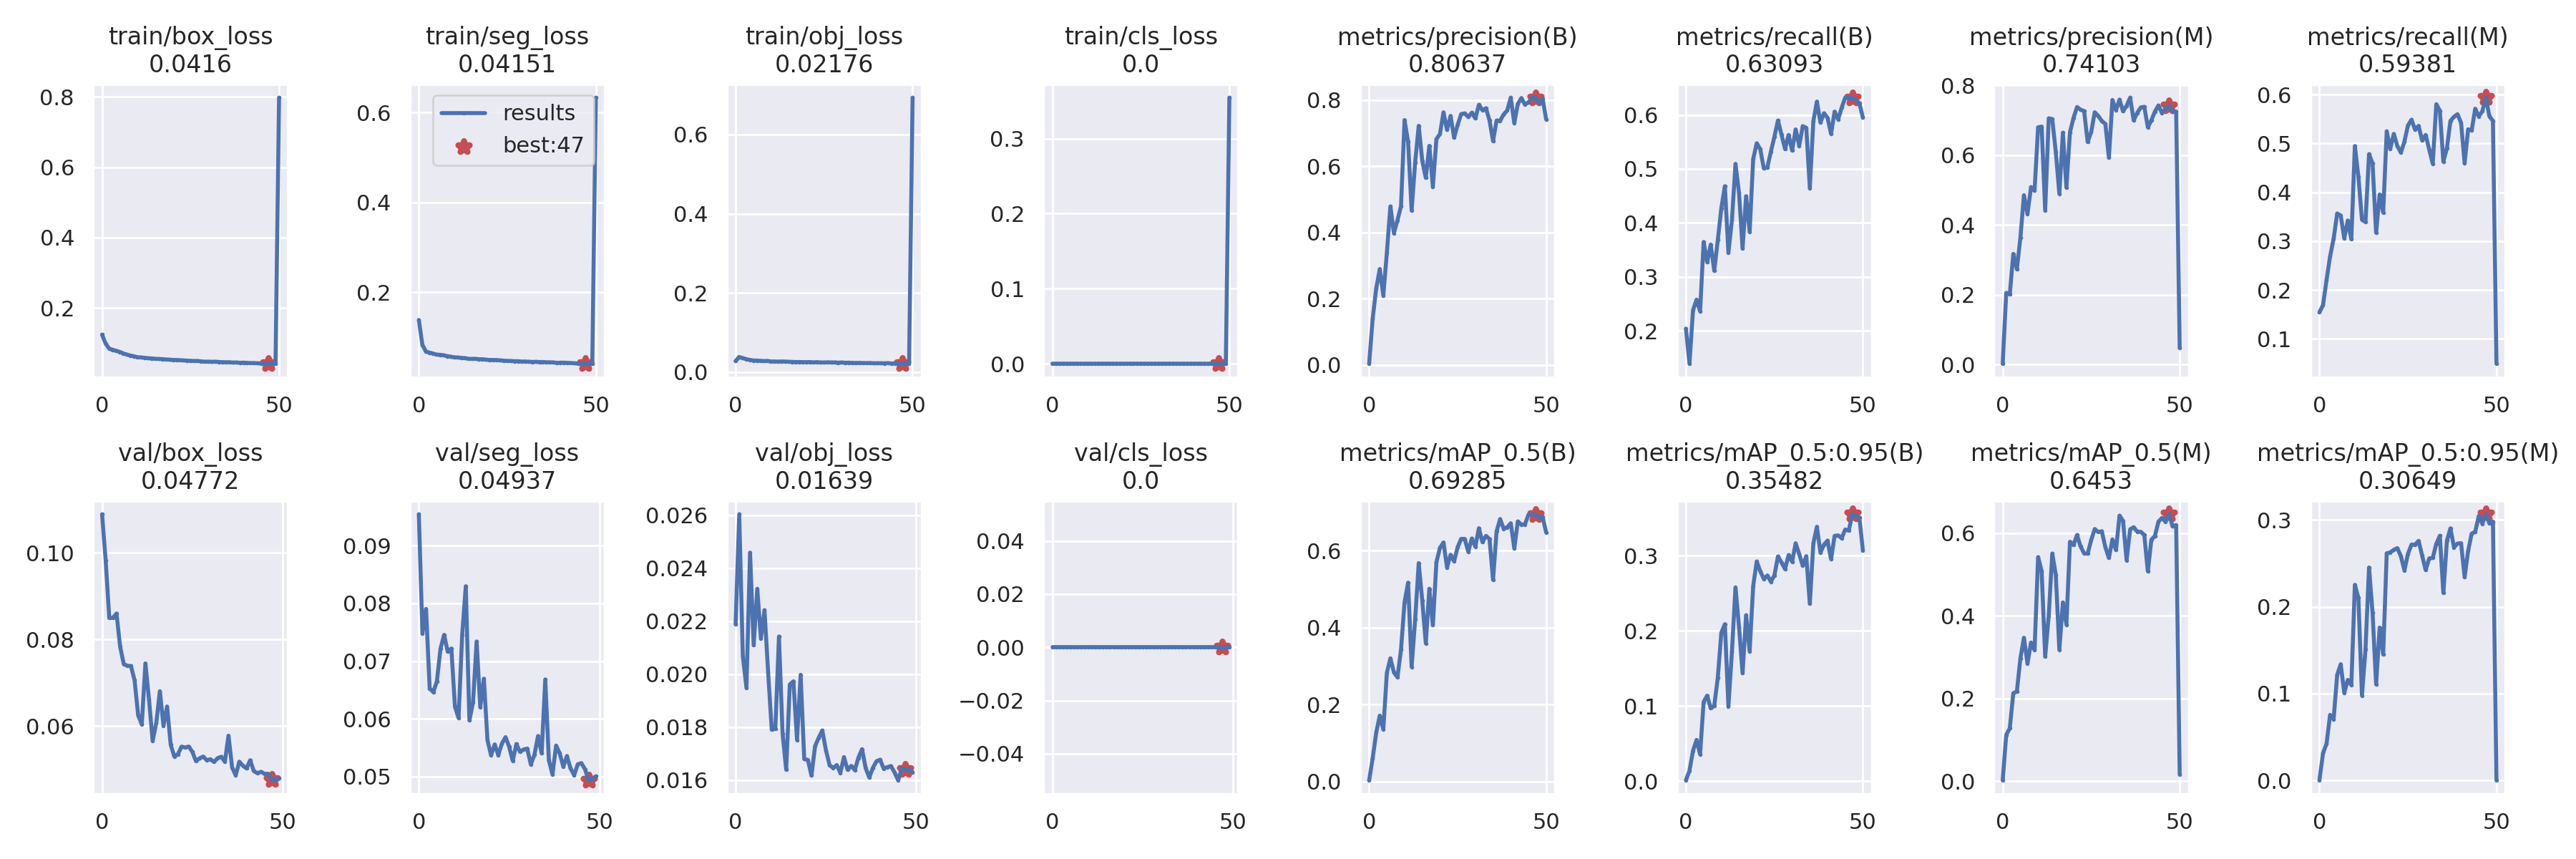

The data file committed next to this chart (first rows):
epoch, train/box_loss, train/seg_loss, train/obj_loss, train/cls_loss, metrics/precision(B), metrics/recall(B), metrics/mAP_0.5(B), metrics/mAP_0.5:0.95(B), metrics/precision(M), metrics/recall(M), metrics/mAP_0.5(M), metrics/mAP_0.5:0.95(M), val/box_loss, val/seg_loss, val/obj_loss, val/cls_loss, x/lr0, x/lr1, x/lr2
0, 0.1238, 0.1383, 0.02757, 0, 0.003204, 0.2041, 0.002853, 0.0009345, 0.002427, 0.1546, 0.001729, 0.0003611, 0.1089, 0.09544, 0.02188, 0, 0.0856, 0.0016, 0.0016
1, 0.09853, 0.08298, 0.03787, 0, 0.1401, 0.1392, 0.06058, 0.01371, 0.2054, 0.1691, 0.1116, 0.03116, 0.09822, 0.07483, 0.02604, 0, 0.07024, 0.003235, 0.003235
2, 0.08406, 0.06819, 0.03508, 0, 0.2305, 0.2381, 0.1268, 0.04023, 0.201, 0.2206, 0.1275, 0.04223, 0.08494, 0.07904, 0.02068, 0, 0.0548, 0.004802, 0.004802
3, 0.08067, 0.06575, 0.03245, 0, 0.2893, 0.2577, 0.1709, 0.0546, 0.3171, 0.2691, 0.2126, 0.07537, 0.08499, 0.0653, 0.01949, 0, 0.0393, 0.006302, 0.006302
4, 0.07782, 0.06369, 0.03062, 0, 0.2096, 0.2362, 0.1351, 0.03554, 0.2732, 0.3051, 0.2165, 0.07043, 0.08599, 0.06464, 0.02459, 0, 0.02373, 0.007735, 0.007735
5, 0.07476, 0.06133, 0.02907, 0, 0.3383, 0.3647, 0.282, 0.1052, 0.3632, 0.3567, 0.2969, 0.1214, 0.07834, 0.06651, 0.02109, 0, 0.00901, 0.00901, 0.00901
6, 0.07045, 0.0608, 0.02888, 0, 0.4784, 0.3271, 0.3199, 0.1136, 0.4853, 0.3526, 0.3466, 0.1337, 0.07433, 0.0722, 0.02322, 0, 0.00901, 0.00901, 0.00901
7, 0.06709, 0.05976, 0.02817, 0, 0.3977, 0.3598, 0.283, 0.09674, 0.4316, 0.3062, 0.2841, 0.1007, 0.07391, 0.07455, 0.02135, 0, 0.008812, 0.008812, 0.008812
8, 0.06429, 0.0579, 0.02755, 0, 0.4369, 0.3113, 0.2707, 0.1001, 0.5083, 0.3423, 0.335, 0.1156, 0.07386, 0.07164, 0.02242, 0, 0.008614, 0.008614, 0.008614
9, 0.0623, 0.05663, 0.02794, 0, 0.4793, 0.368, 0.3426, 0.1373, 0.4982, 0.3041, 0.3169, 0.1098, 0.07054, 0.07219, 0.02008, 0, 0.008416, 0.008416, 0.008416
10, 0.05958, 0.05514, 0.02651, 0, 0.7395, 0.4272, 0.4657, 0.1972, 0.6799, 0.4949, 0.5416, 0.2252, 0.06246, 0.0621, 0.0179, 0, 0.008218, 0.008218, 0.008218
11, 0.05897, 0.05491, 0.0265, 0, 0.6733, 0.468, 0.5165, 0.2086, 0.6819, 0.432, 0.5082, 0.2101, 0.06038, 0.06018, 0.01794, 0, 0.00802, 0.00802, 0.00802
12, 0.05795, 0.05398, 0.0262, 0, 0.4661, 0.3454, 0.2977, 0.09938, 0.4414, 0.3443, 0.3009, 0.09772, 0.07445, 0.07458, 0.02142, 0, 0.007822, 0.007822, 0.007822
13, 0.05666, 0.05346, 0.02658, 0, 0.6119, 0.4052, 0.4211, 0.1722, 0.7055, 0.3392, 0.3995, 0.1507, 0.06611, 0.08298, 0.01776, 0, 0.007624, 0.007624, 0.007624
14, 0.0562, 0.05208, 0.02632, 0, 0.7219, 0.5093, 0.5673, 0.2576, 0.7032, 0.4783, 0.5502, 0.2451, 0.05661, 0.05975, 0.01639, 0, 0.007426, 0.007426, 0.007426
15, 0.05508, 0.05174, 0.02576, 0, 0.6164, 0.4557, 0.4701, 0.205, 0.6089, 0.4589, 0.4989, 0.1928, 0.06066, 0.06284, 0.01961, 0, 0.007228, 0.007228, 0.007228
16, 0.0547, 0.05201, 0.02554, 0, 0.5647, 0.3526, 0.3589, 0.1435, 0.4896, 0.3174, 0.3175, 0.1107, 0.06804, 0.0734, 0.01973, 0, 0.00703, 0.00703, 0.00703
17, 0.05416, 0.05101, 0.02511, 0, 0.6615, 0.4495, 0.5006, 0.2205, 0.6644, 0.3959, 0.4321, 0.1759, 0.06011, 0.06207, 0.01752, 0, 0.006832, 0.006832, 0.006832
18, 0.0533, 0.05106, 0.02523, 0, 0.5379, 0.3835, 0.406, 0.1727, 0.5071, 0.3588, 0.3784, 0.1451, 0.06451, 0.06696, 0.01997, 0, 0.006634, 0.006634, 0.006634
19, 0.05263, 0.04998, 0.02492, 0, 0.6815, 0.5184, 0.5698, 0.2594, 0.6655, 0.525, 0.5789, 0.2615, 0.0557, 0.05634, 0.01679, 0, 0.006436, 0.006436, 0.006436
20, 0.05183, 0.04939, 0.02485, 0, 0.6975, 0.5474, 0.6069, 0.2921, 0.7067, 0.4892, 0.5709, 0.2626, 0.05298, 0.05368, 0.01676, 0, 0.006238, 0.006238, 0.006238
21, 0.05162, 0.04942, 0.02518, 0, 0.7626, 0.5366, 0.6211, 0.2791, 0.7379, 0.5196, 0.5951, 0.2655, 0.05352, 0.05559, 0.01617, 0, 0.00604, 0.00604, 0.00604
22, 0.0512, 0.04912, 0.02429, 0, 0.7097, 0.501, 0.5564, 0.2688, 0.7302, 0.4949, 0.5675, 0.2675, 0.05525, 0.05373, 0.01728, 0, 0.005842, 0.005842, 0.005842
23, 0.05048, 0.0484, 0.02483, 0, 0.7518, 0.5027, 0.5888, 0.2733, 0.7264, 0.4814, 0.5507, 0.2582, 0.05506, 0.05575, 0.0176, 0, 0.005644, 0.005644, 0.005644
24, 0.04982, 0.0478, 0.02407, 0, 0.6862, 0.532, 0.5723, 0.2652, 0.6376, 0.5041, 0.55, 0.2419, 0.05526, 0.05684, 0.01787, 0, 0.005446, 0.005446, 0.005446
25, 0.04943, 0.04736, 0.02404, 0, 0.7247, 0.5598, 0.6086, 0.2737, 0.6663, 0.5371, 0.583, 0.261, 0.05403, 0.0552, 0.01713, 0, 0.005248, 0.005248, 0.005248
26, 0.04888, 0.04706, 0.02444, 0, 0.7573, 0.5897, 0.6304, 0.2987, 0.7229, 0.5487, 0.6096, 0.2716, 0.0519, 0.05274, 0.01657, 0, 0.00505, 0.00505, 0.00505
27, 0.049, 0.04667, 0.02404, 0, 0.7595, 0.5632, 0.6301, 0.2907, 0.7123, 0.5283, 0.6024, 0.2714, 0.05256, 0.05566, 0.01645, 0, 0.004852, 0.004852, 0.004852
28, 0.04786, 0.04664, 0.02413, 0, 0.7485, 0.537, 0.5972, 0.2819, 0.6977, 0.5361, 0.6043, 0.2759, 0.05296, 0.05431, 0.01657, 0, 0.004654, 0.004654, 0.004654
29, 0.04684, 0.04582, 0.02348, 0, 0.7616, 0.5629, 0.6312, 0.3005, 0.6897, 0.5062, 0.5658, 0.259, 0.05211, 0.05471, 0.01627, 0, 0.004456, 0.004456, 0.004456
30, 0.04708, 0.04597, 0.02401, 0, 0.7443, 0.5342, 0.6102, 0.2917, 0.5927, 0.5175, 0.5396, 0.2422, 0.05235, 0.05487, 0.01687, 0, 0.004258, 0.004258, 0.004258
31, 0.04646, 0.04541, 0.02326, 0, 0.7854, 0.5732, 0.658, 0.3162, 0.7582, 0.4876, 0.5846, 0.2557, 0.05171, 0.05213, 0.01639, 0, 0.00406, 0.00406, 0.00406
32, 0.04685, 0.04502, 0.02348, 0, 0.7692, 0.543, 0.6219, 0.3019, 0.729, 0.4588, 0.5587, 0.2562, 0.0526, 0.05378, 0.01653, 0, 0.003862, 0.003862, 0.003862
33, 0.046, 0.04519, 0.02286, 0, 0.7751, 0.5792, 0.6381, 0.2864, 0.7592, 0.5804, 0.642, 0.2724, 0.0529, 0.05704, 0.01638, 0, 0.003664, 0.003664, 0.003664
34, 0.04547, 0.04475, 0.02282, 0, 0.7384, 0.5762, 0.6301, 0.2991, 0.7257, 0.5673, 0.6294, 0.2817, 0.05178, 0.05404, 0.01684, 0, 0.003466, 0.003466, 0.003466
35, 0.04534, 0.04488, 0.02289, 0, 0.6759, 0.4643, 0.5237, 0.2358, 0.7414, 0.4629, 0.5342, 0.2158, 0.05778, 0.06683, 0.01717, 0, 0.003268, 0.003268, 0.003268
36, 0.04534, 0.04428, 0.02256, 0, 0.7379, 0.5887, 0.65, 0.3162, 0.7647, 0.4907, 0.6089, 0.276, 0.05046, 0.05282, 0.01645, 0, 0.00307, 0.00307, 0.00307
37, 0.04438, 0.04419, 0.02247, 0, 0.7372, 0.6248, 0.6818, 0.3382, 0.6999, 0.5464, 0.614, 0.2903, 0.04865, 0.0504, 0.0161, 0, 0.002872, 0.002872, 0.002872
38, 0.0446, 0.04396, 0.02271, 0, 0.7564, 0.586, 0.6568, 0.3039, 0.7212, 0.5546, 0.6033, 0.2685, 0.05178, 0.05539, 0.01646, 0, 0.002674, 0.002674, 0.002674
39, 0.04375, 0.04278, 0.02201, 0, 0.7684, 0.6031, 0.6605, 0.3145, 0.7369, 0.56, 0.6029, 0.2727, 0.05085, 0.05405, 0.01671, 0, 0.002476, 0.002476, 0.002476
40, 0.04411, 0.04338, 0.02209, 0, 0.807, 0.5947, 0.671, 0.3198, 0.7386, 0.5423, 0.5951, 0.2732, 0.05022, 0.05173, 0.01677, 0, 0.002278, 0.002278, 0.002278
41, 0.04354, 0.04335, 0.02208, 0, 0.7303, 0.5649, 0.6059, 0.2951, 0.68, 0.4598, 0.5072, 0.2341, 0.0521, 0.05357, 0.01643, 0, 0.00208, 0.00208, 0.00208
42, 0.04291, 0.04295, 0.02195, 0, 0.7881, 0.6062, 0.6756, 0.3261, 0.7, 0.5291, 0.5838, 0.2645, 0.04963, 0.05143, 0.01649, 0, 0.001882, 0.001882, 0.001882
43, 0.04296, 0.04253, 0.02249, 0, 0.8058, 0.5917, 0.6677, 0.3266, 0.7249, 0.5268, 0.5929, 0.2842, 0.04912, 0.05027, 0.01653, 0, 0.001684, 0.001684, 0.001684
44, 0.04237, 0.04206, 0.02134, 0, 0.7867, 0.6134, 0.6678, 0.3231, 0.7424, 0.5711, 0.6274, 0.2864, 0.04944, 0.05216, 0.01629, 0, 0.001486, 0.001486, 0.001486
45, 0.04192, 0.04125, 0.02192, 0, 0.793, 0.632, 0.6928, 0.3346, 0.7206, 0.5556, 0.6365, 0.3046, 0.04896, 0.05234, 0.01599, 0, 0.001288, 0.001288, 0.001288
46, 0.04197, 0.0414, 0.02159, 0, 0.8066, 0.6319, 0.6942, 0.3331, 0.7333, 0.566, 0.6274, 0.2956, 0.04898, 0.05129, 0.01645, 0, 0.00109, 0.00109, 0.00109
47, 0.0416, 0.04151, 0.02176, 0, 0.8064, 0.6309, 0.6928, 0.3548, 0.741, 0.5938, 0.6453, 0.3065, 0.04772, 0.04937, 0.01639, 0, 0.000892, 0.000892, 0.000892
48, 0.0415, 0.04128, 0.021, 0, 0.7908, 0.6275, 0.6867, 0.3524, 0.725, 0.5557, 0.6158, 0.2959, 0.04748, 0.04957, 0.0164, 0, 0.000694, 0.000694, 0.000694
49, 0.04124, 0.04112, 0.02157, 0, 0.8043, 0.6217, 0.6878, 0.3505, 0.725, 0.5464, 0.6192, 0.2981, 0.04793, 0.05007, 0.0163, 0, 0.000496, 0.000496, 0.000496
50, 0.7978, 0.633, 0.6932, 0.3546, 0.7416, 0.5948, 0.647, 0.3065, 0.04772, 0.04937, 0.01638, 0
